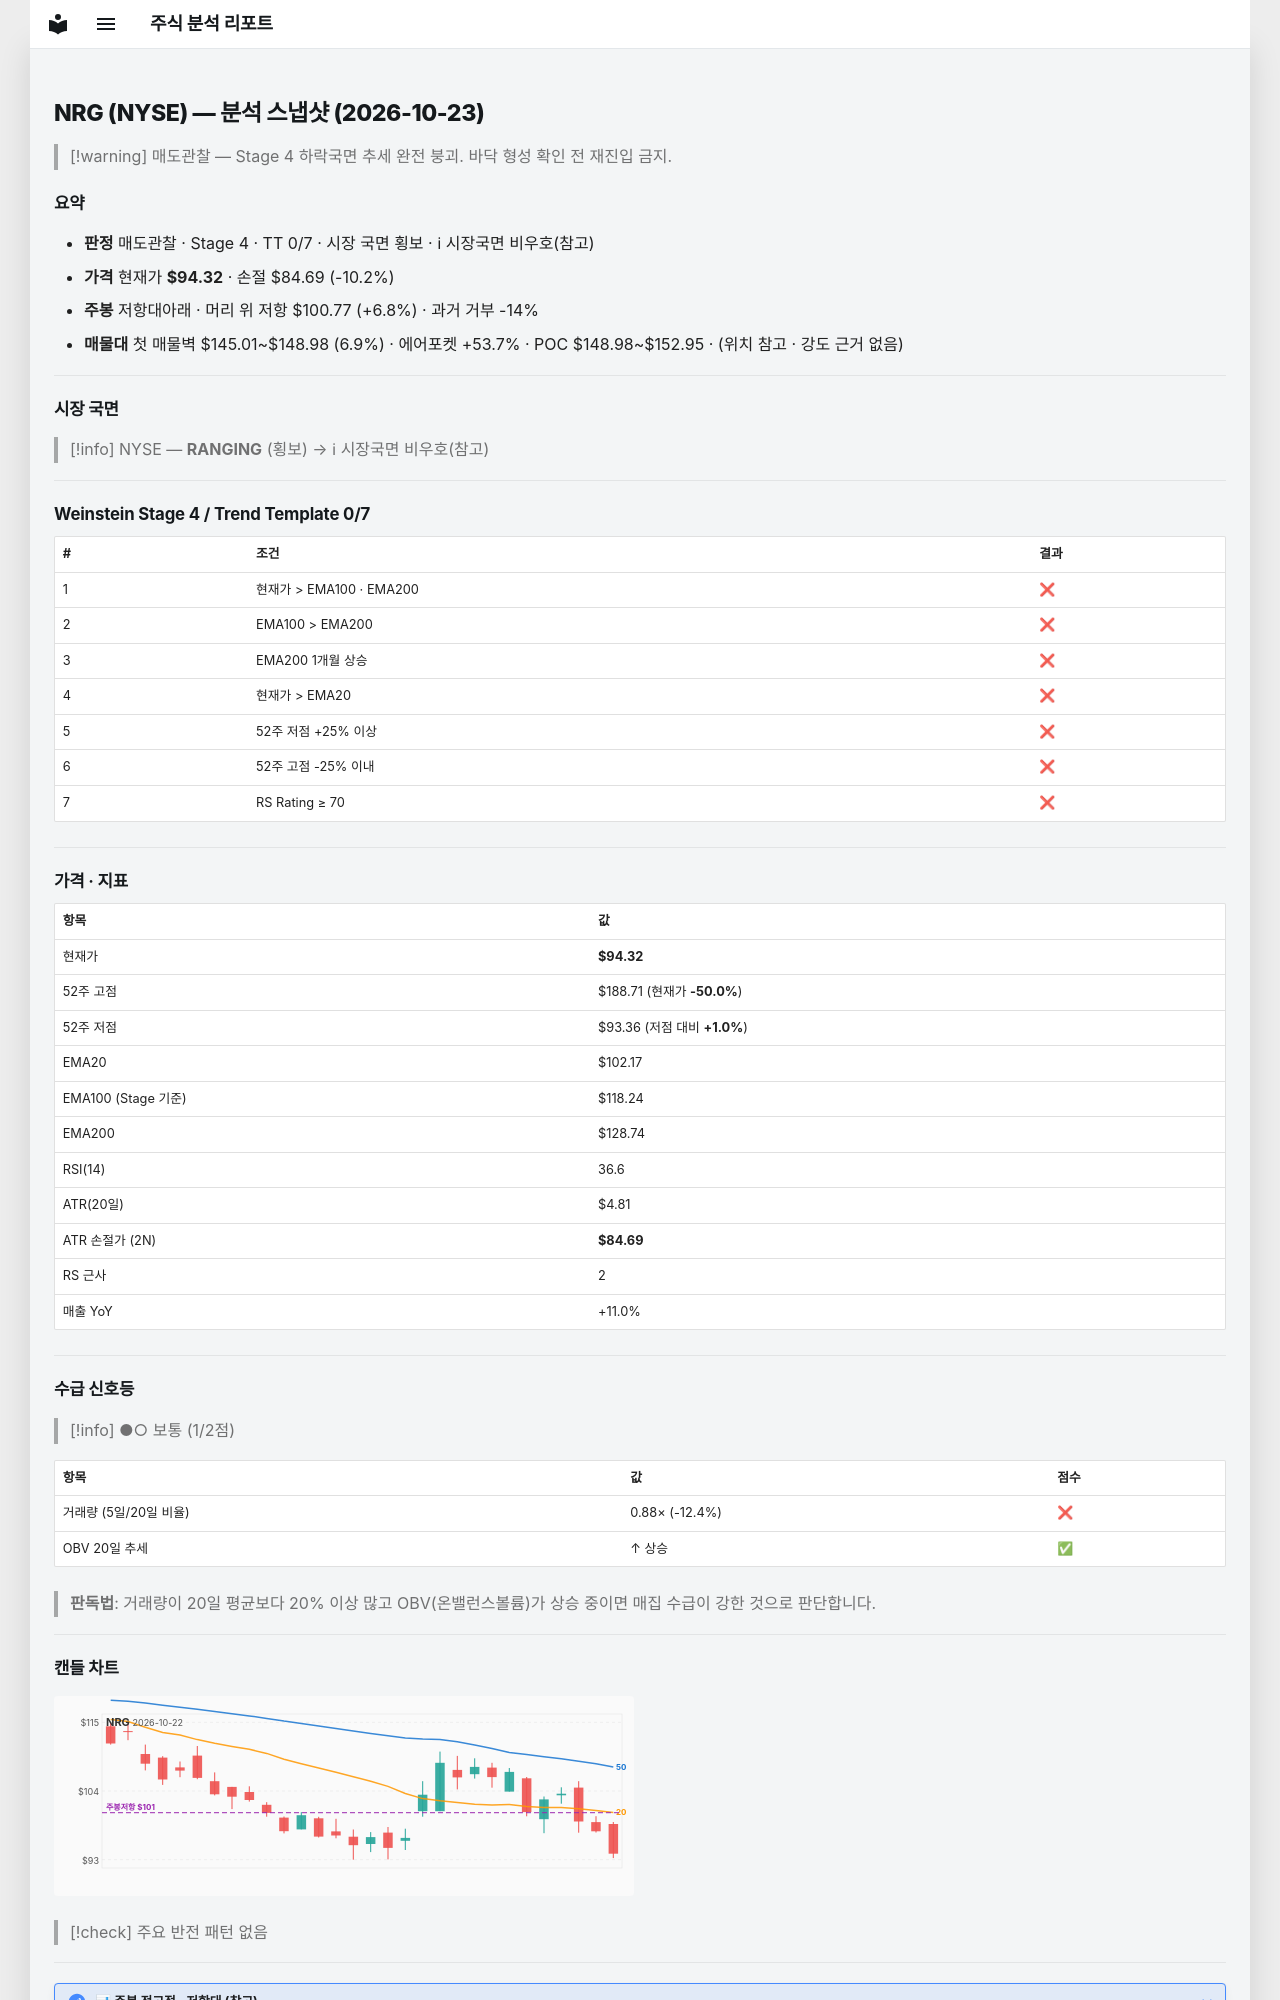

repository: soloandco/stock-reports · page: snapshots/NRG-2026-10-23/index.html · generator: mkdocs

---
type: analysis-snapshot
title: NRG 분석 스냅샷
ticker: NRG
market: NYSE
created: 2026-10-23
updated: 2026-10-23
bar-date: 2026-10-22
verdict: 매도관찰
real-rr: 0.67
sma50-gap-pct: -7.7
weekly-position: 저항대아래
weekly-overhead-price: 100.77
weekly-overhead-pct: 6.8
stage: 4
trend-template-score: 0
tt-max: 7
ma-set: ema-20-100-200
price: 94.31999969482422
stop-price: 84.6922368230525
market-regime: RANGING
supply-demand-score: 1/2
supply-demand-label: 보통
status: tracking
tags:
  - stock-agent
  - watchlist
  - NRG
  - analysis
related:
  - "[[analysis-template]]"
---

# NRG (NYSE) — 분석 스냅샷 (2026-10-23)

> [!warning] 매도관찰 — Stage 4 하락국면
> 추세 완전 붕괴. 바닥 형성 확인 전 재진입 금지.

## 요약

- **판정** 매도관찰 · Stage 4 · TT 0/7 · 시장 국면 횡보 · ℹ 시장국면 비우호(참고)
- **가격** 현재가 **$94.32** · 손절 $84.69 (-10.2%)
- **주봉** 저항대아래 · 머리 위 저항 $100.77 (+6.8%) · 과거 거부 -14%
- **매물대** 첫 매물벽 $145.01~$148.98 (6.9%) · 에어포켓 +53.7% · POC $148.98~$152.95 · (위치 참고 · 강도 근거 없음)

---

## 시장 국면

> [!info] NYSE — **RANGING** (횡보) → ℹ 시장국면 비우호(참고)

---

## Weinstein Stage 4 / Trend Template 0/7

| # | 조건 | 결과 |
|---|------|------|
| 1 | 현재가 > EMA100 · EMA200 | ❌ |
| 2 | EMA100 > EMA200 | ❌ |
| 3 | EMA200 1개월 상승 | ❌ |
| 4 | 현재가 > EMA20 | ❌ |
| 5 | 52주 저점 +25% 이상 | ❌ |
| 6 | 52주 고점 -25% 이내 | ❌ |
| 7 | RS Rating ≥ 70 | ❌ |

---

## 가격 · 지표

| 항목 | 값 |
|------|---|
| 현재가 | **$94.32** |
| 52주 고점 | $188.71 (현재가 **-50.0%**) |
| 52주 저점 | $93.36 (저점 대비 **+1.0%**) |
| EMA20 | $102.17 |
| EMA100 (Stage 기준) | $118.24 |
| EMA200 | $128.74 |
| RSI(14) | 36.6 |
| ATR(20일) | $4.81 |
| ATR 손절가 (2N) | **$84.69** |
| RS 근사 | 2 |
| 매출 YoY | +11.0% |

---
## 수급 신호등

> [!info] ●○ 보통 (1/2점)

| 항목 | 값 | 점수 |
|------|------|------|
| 거래량 (5일/20일 비율) | 0.88× (-12.4%) | ❌ |
| OBV 20일 추세 | ↑ 상승 | ✅ |

> **판독법**: 거래량이 20일 평균보다 20% 이상 많고 OBV(온밸런스볼륨)가 상승 중이면 매집 수급이 강한 것으로 판단합니다.

---
